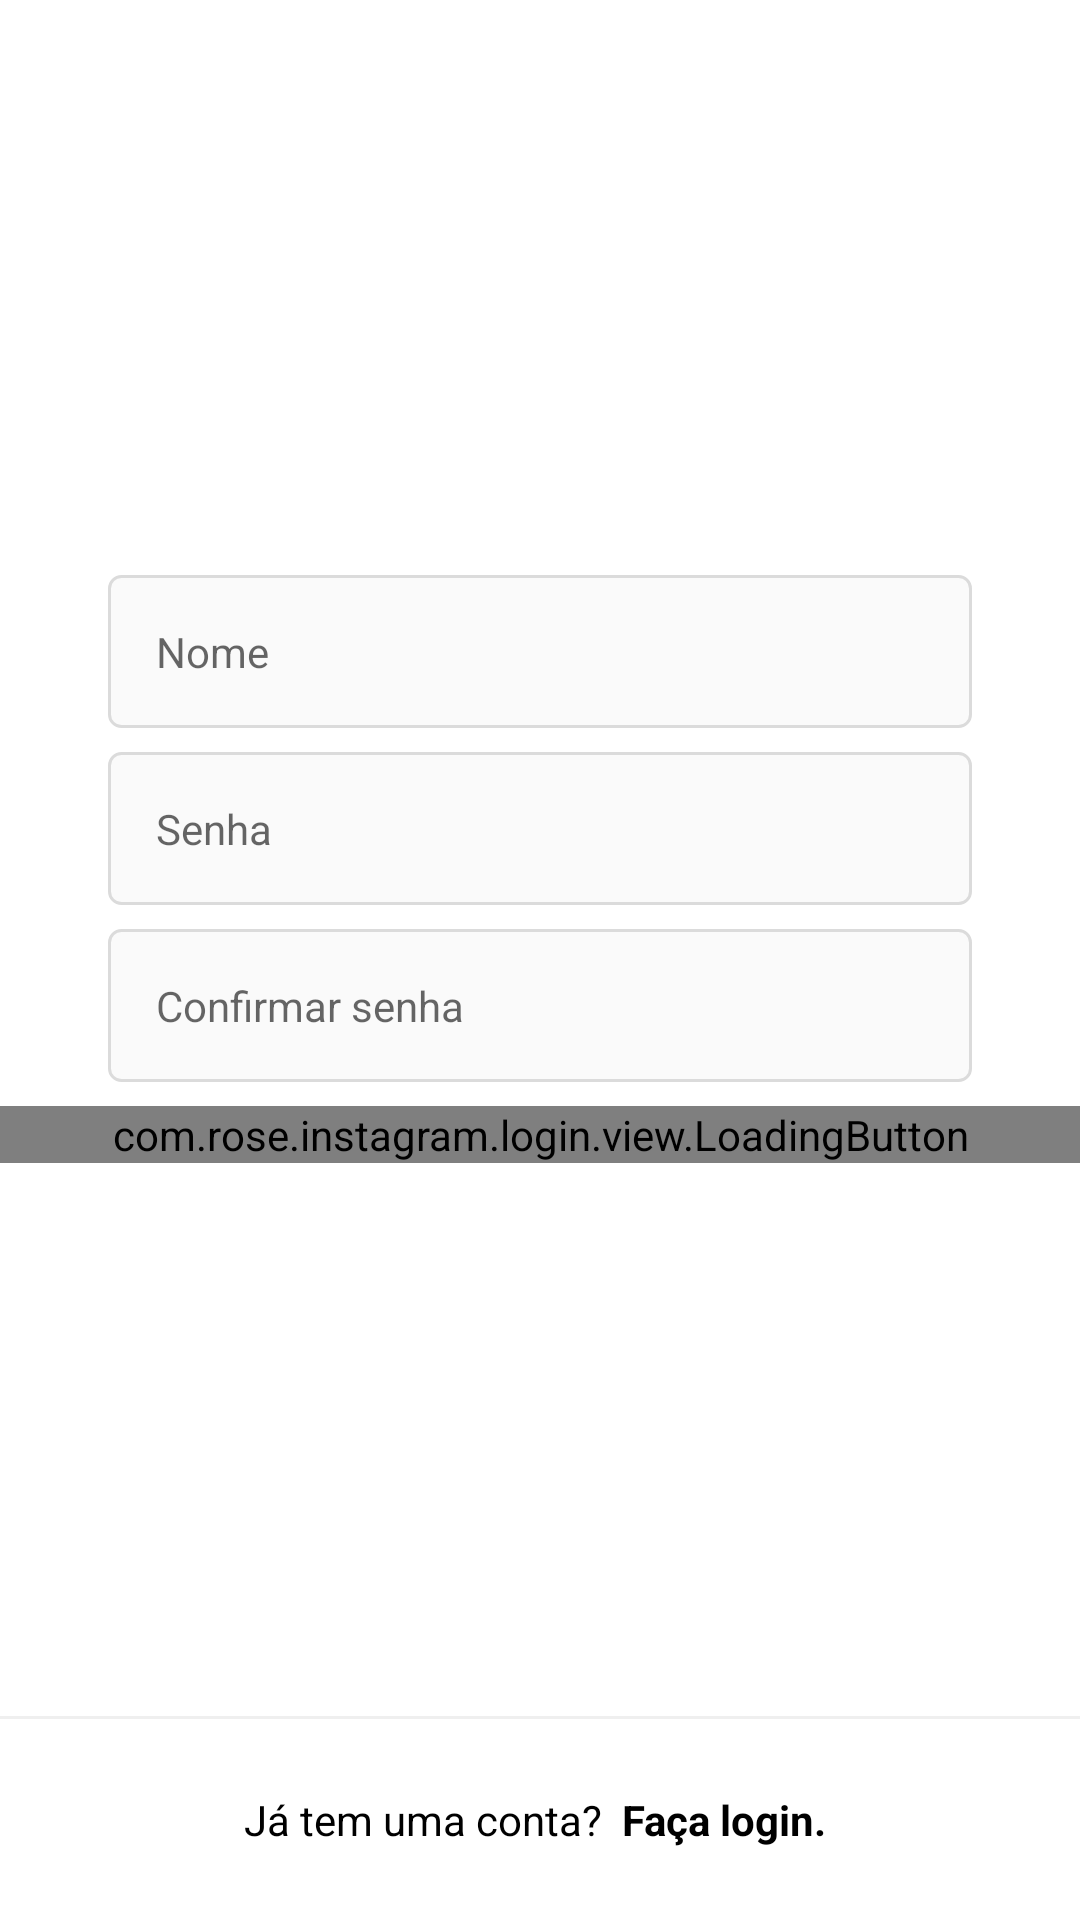

The Android layout XML behind this screen, and the referenced resources:
<!-- AndroidManifest.xml: application theme Theme.Instagram -->
<!-- res/layout/fragment_register_name_password.xml -->
<?xml version="1.0" encoding="utf-8"?>
<androidx.constraintlayout.widget.ConstraintLayout xmlns:android="http://schemas.android.com/apk/res/android"
    xmlns:app="http://schemas.android.com/apk/res-auto"
    xmlns:tools="http://schemas.android.com/tools"
    android:layout_width="match_parent"
    android:layout_height="match_parent">

    <ScrollView
        android:layout_width="match_parent"
        android:layout_height="wrap_content"
        app:layout_constraintBottom_toBottomOf="parent"
        app:layout_constraintEnd_toEndOf="parent"
        app:layout_constraintStart_toStartOf="parent"
        app:layout_constraintTop_toTopOf="parent"
        app:layout_constraintVertical_bias="0.4">

        <LinearLayout
            android:paddingTop="70dp"
            android:paddingBottom="70dp"
            android:layout_width="match_parent"
            android:layout_height="wrap_content"
            android:orientation="vertical">

            <com.google.android.material.textfield.TextInputLayout
                android:id="@+id/register_edit_name_input"
                style="@style/Theme.Instagram.FormEditTextInput"
                app:hintEnabled="false">

                <com.google.android.material.textfield.TextInputEditText
                    android:id="@+id/register_edit_name"
                    style="@style/Theme.Instagram.FormEditText"
                    android:hint="@string/name"
                    android:inputType="textPersonName" />

            </com.google.android.material.textfield.TextInputLayout>

            <com.google.android.material.textfield.TextInputLayout
                android:id="@+id/register_edit_password_input"
                style="@style/Theme.Instagram.FormEditTextInput"
                app:hintEnabled="false">

                <com.google.android.material.textfield.TextInputEditText
                    android:id="@+id/register_edit_password"
                    style="@style/Theme.Instagram.FormEditText"
                    android:hint="@string/password"
                    android:inputType="textPassword" />

            </com.google.android.material.textfield.TextInputLayout>

            <com.google.android.material.textfield.TextInputLayout
                android:id="@+id/register_edit_econfirm_input"
                style="@style/Theme.Instagram.FormEditTextInput"
                app:hintEnabled="false">

                <com.google.android.material.textfield.TextInputEditText
                    android:id="@+id/register_edit_confirm"
                    style="@style/Theme.Instagram.FormEditText"
                    android:hint="@string/password_confirm"
                    android:inputType="textEmailAddress" />

            </com.google.android.material.textfield.TextInputLayout>

            <com.rose.instagram.login.view.LoadingButton
                android:id="@+id/register_name_btn_next"
                android:layout_width="match_parent"
                android:layout_height="wrap_content"
                app:text="@string/continuee" />

        </LinearLayout>
    </ScrollView>

    <View
        android:layout_width="match_parent"
        android:layout_height="1dp"
        android:background="@color/gray_darker"
        app:layout_constraintBottom_toTopOf="@+id/login_text_register"
        app:layout_constraintEnd_toEndOf="parent"
        app:layout_constraintStart_toStartOf="parent" />

    <TextView
        android:id="@+id/login_text_register"
        style="@style/Theme.Instagram.TextViewBase"
        android:layout_width="match_parent"
        android:padding="24dp"
        android:layout_marginStart="0dp"
        android:layout_marginEnd="0dp"
        android:background="@color/white"
        android:text="@string/already_has_account"
        android:textAlignment="center"
        app:layout_constraintBottom_toBottomOf="parent"
        app:layout_constraintEnd_toEndOf="parent"
        app:layout_constraintStart_toStartOf="parent" />


</androidx.constraintlayout.widget.ConstraintLayout>
<!-- resources referenced by this layout -->
<resources>
  <color name="gray_darker">#EFEFEF</color>
  <color name="white">#FFFFFFFF</color>
  <string name="already_has_account">
  Já tem uma conta?
  <b>
  <font color="#000000">Faça login.</font>
  </b>
  </string>
  <string name="continuee">Continuar</string>
  <string name="name">Nome</string>
  <string name="password">Senha</string>
  <string name="password_confirm">Confirmar senha</string>
  <style name="Theme.Instagram.FormEditText">
          <item name="android:layout_width">match_parent</item>
          <item name="android:layout_height">wrap_content</item>
          <item name="android:padding">16dp</item>
          <item name="android:layout_marginBottom">4dp</item>
          <item name="android:background">@drawable/edit_text_background</item>
      </style>
  <style name="Theme.Instagram.FormEditTextInput" parent="Widget.MaterialComponents.TextInputLayout.OutlinedBox">
          <item name="android:layout_width">match_parent</item>
          <item name="android:layout_height">wrap_content</item>
          <item name="android:layout_marginStart">36dp</item>
          <item name="android:layout_marginEnd">36dp</item>
          <item name="android:layout_marginBottom">4dp</item>
      </style>
  <style name="Theme.Instagram.TextViewBase" parent="Theme.Instagram.FormContainer">
          <item name="android:textColor">@color/black</item>
          <item name="android:layout_width">wrap_content</item>
          <item name="android:layout_height">wrap_content</item>
      </style>
  <style name="Theme.Instagram" parent="Base.Theme.Instagram" />
  <!-- drawable edit_text_background (drawable) -->
  <?xml version="1.0" encoding="utf-8"?>
  <shape xmlns:android="http://schemas.android.com/apk/res/android">
  
      <stroke android:color="@color/gray_border" android:width="1dp"/>
      <solid android:color="@color/gray"/>
      <corners android:radius="4dp"/>
  
  </shape>
  <style name="Theme.Instagram.FormContainer">
          <item name="android:layout_marginStart">36dp</item>
          <item name="android:layout_marginEnd">36dp</item>
      </style>
  <color name="black">#FF000000</color>
  <style name="Base.Theme.Instagram" parent="Theme.MaterialComponents.DayNight.NoActionBar">
          
          
          <item name="colorPrimary">@color/black</item>
          <item name="colorPrimaryVariant">@color/gray_darker</item>
          <item name="colorOnPrimary">@color/white</item>
  
          <item name="colorSecondary">@color/black</item>
          <item name="colorSecondaryVariant">@color/gray</item>
          <item name="colorOnSecondary">@color/white</item>
  
          <item name="android:statusBarColor">?attr/colorPrimary</item>
      </style>
  <color name="gray_border">#DBDBDB</color>
  <color name="gray">#FAFAFA</color>
</resources>
